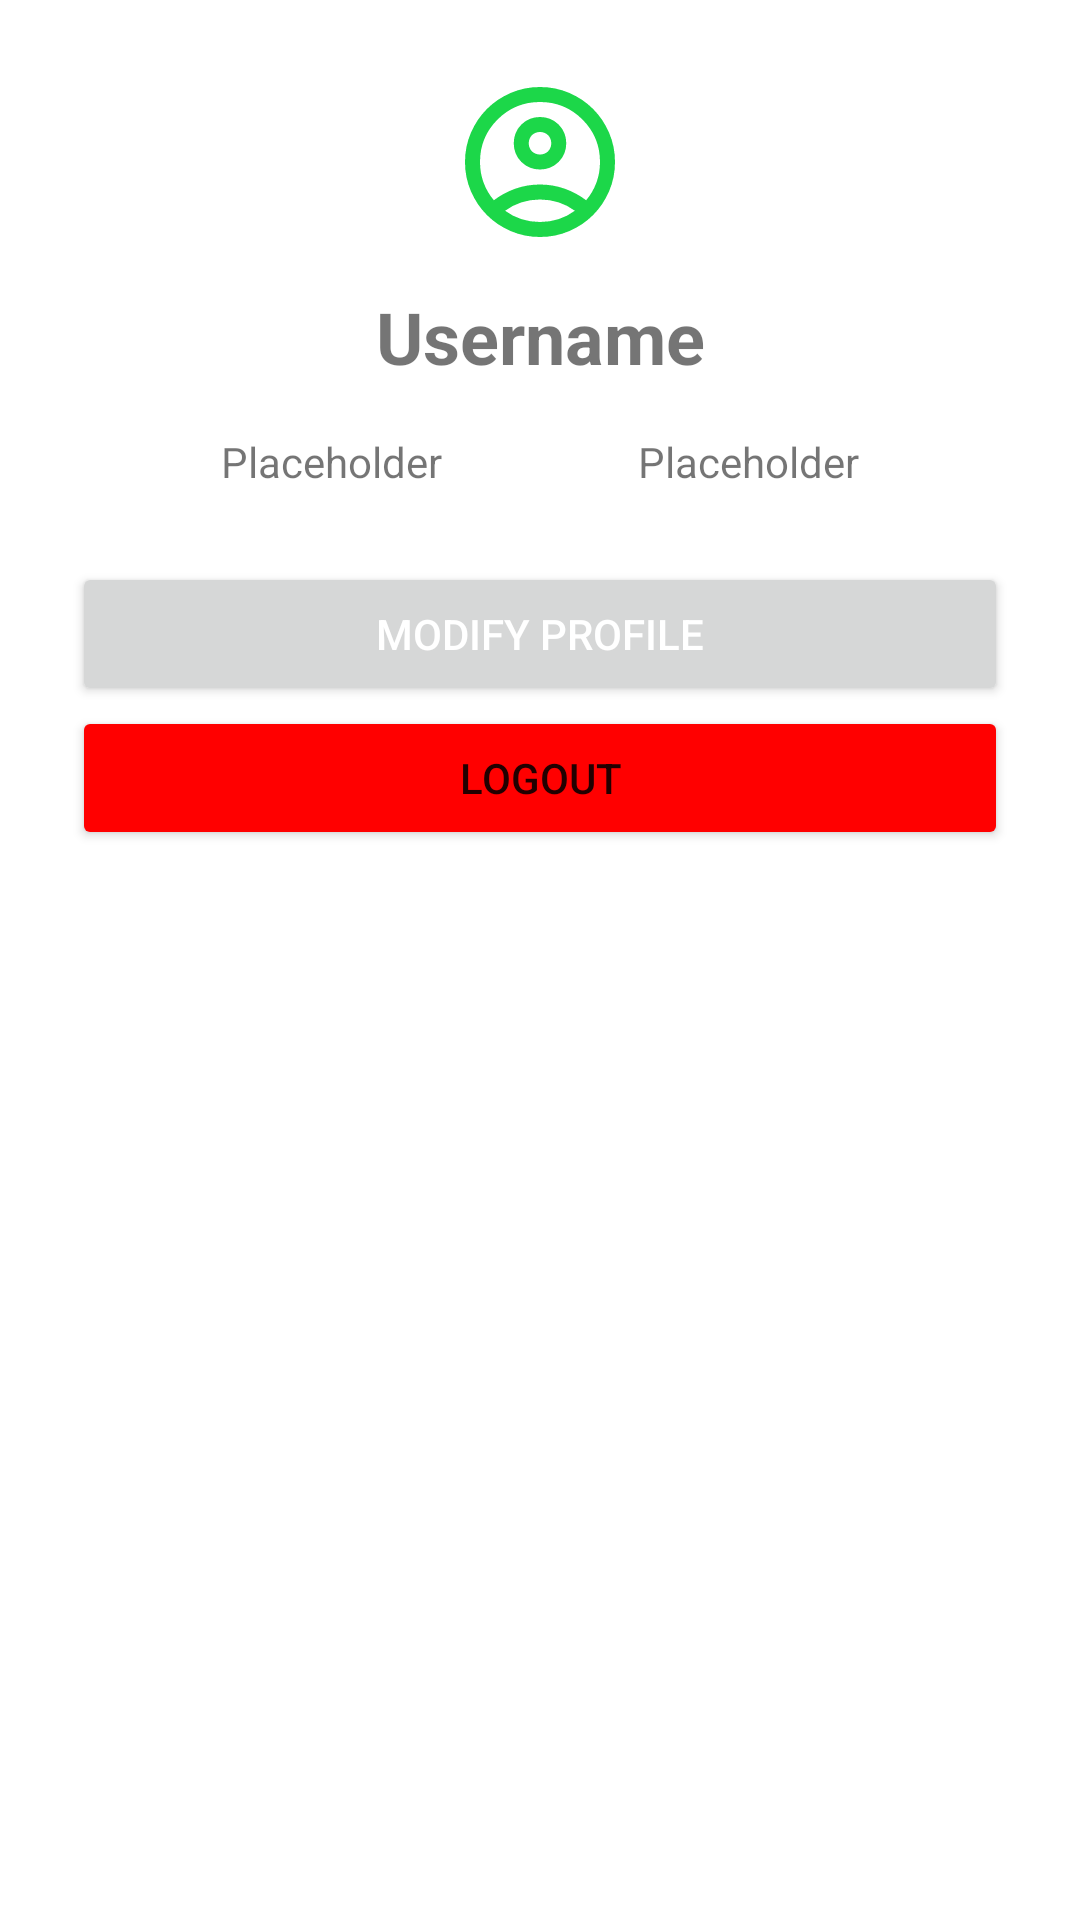

This screen was rendered from an Android layout file. Write that file and the resources it references.
<!-- AndroidManifest.xml: fallback theme Theme.MaterialComponents.DayNight.NoActionBar -->
<!-- res/layout/fragment_profile.xml -->
<?xml version="1.0" encoding="utf-8"?>
<androidx.constraintlayout.widget.ConstraintLayout xmlns:android="http://schemas.android.com/apk/res/android"
    xmlns:app="http://schemas.android.com/apk/res-auto"
    xmlns:tools="http://schemas.android.com/tools"
    android:id="@+id/profile_layout"
    android:layout_width="match_parent"
    android:layout_height="match_parent"
    android:padding="24dp">

    
    <ImageView
        android:id="@+id/image_profile"
        android:layout_width="60dp"
        android:layout_height="60dp"
        android:contentDescription="@string/profile_image"
        android:scaleType="centerCrop"
        android:src="@drawable/outline_account_circle_24"
        app:layout_constraintEnd_toEndOf="parent"
        app:layout_constraintStart_toStartOf="parent"
        app:layout_constraintTop_toTopOf="parent" />

    
    <TextView
        android:id="@+id/text_username"
        android:layout_width="wrap_content"
        android:layout_height="wrap_content"
        android:layout_marginTop="12dp"
        android:text="@string/username"
        android:textSize="24sp"
        android:textStyle="bold"
        app:layout_constraintEnd_toEndOf="parent"
        app:layout_constraintStart_toStartOf="parent"
        app:layout_constraintTop_toBottomOf="@id/image_profile" />

    
    <TextView
        android:id="@+id/completedQuiz"
        android:layout_width="wrap_content"
        android:layout_height="wrap_content"
        android:layout_marginTop="16dp"
        android:text="@string/placeholder"
        app:layout_constraintEnd_toStartOf="@id/percentageCorrect"
        app:layout_constraintStart_toStartOf="parent"
        app:layout_constraintTop_toBottomOf="@id/text_username" />

    
    <TextView
        android:id="@+id/percentageCorrect"
        android:layout_width="wrap_content"
        android:layout_height="wrap_content"
        android:layout_marginStart="16dp"
        android:text="@string/placeholder"
        app:layout_constraintEnd_toEndOf="parent"
        app:layout_constraintStart_toEndOf="@id/completedQuiz"
        app:layout_constraintTop_toTopOf="@id/completedQuiz" />

    
    <Button
        android:id="@+id/button_edit_profile"
        android:layout_width="0dp"
        android:layout_height="wrap_content"
        android:layout_marginTop="24dp"
        android:text="@string/modify_profile"
        android:textColor="@android:color/white"
        app:layout_constraintEnd_toEndOf="parent"
        app:layout_constraintStart_toStartOf="parent"
        app:layout_constraintTop_toBottomOf="@id/completedQuiz" />

    
    <Button
        android:id="@+id/logoutButton"
        android:layout_width="0dp"
        android:layout_height="wrap_content"
        android:backgroundTint="@color/red"
        android:text="@string/logout"
        app:layout_constraintEnd_toEndOf="parent"
        app:layout_constraintStart_toStartOf="parent"
        app:layout_constraintTop_toBottomOf="@id/button_edit_profile" />

    
    <androidx.recyclerview.widget.RecyclerView
        android:id="@+id/recycler_languages"
        android:layout_width="0dp"
        android:layout_height="0dp"
        android:clipToPadding="false"
        android:paddingTop="12dp"
        app:layout_constraintBottom_toBottomOf="parent"
        app:layout_constraintEnd_toEndOf="parent"
        app:layout_constraintStart_toStartOf="parent"
        app:layout_constraintTop_toBottomOf="@id/logoutButton" />


</androidx.constraintlayout.widget.ConstraintLayout>
<!-- resources referenced by this layout -->
<resources>
  <color name="red">#FF0000</color>
  <!-- drawable outline_account_circle_24 (drawable) -->
  <vector xmlns:android="http://schemas.android.com/apk/res/android" android:height="250dp" android:tint="#1CD749" android:viewportHeight="960" android:viewportWidth="960" android:width="250dp">
        
      <path android:fillColor="@android:color/white" android:pathData="M234,684Q285,645 348,622.5Q411,600 480,600Q549,600 612,622.5Q675,645 726,684Q761,643 780.5,591Q800,539 800,480Q800,347 706.5,253.5Q613,160 480,160Q347,160 253.5,253.5Q160,347 160,480Q160,539 179.5,591Q199,643 234,684ZM480,520Q421,520 380.5,479.5Q340,439 340,380Q340,321 380.5,280.5Q421,240 480,240Q539,240 579.5,280.5Q620,321 620,380Q620,439 579.5,479.5Q539,520 480,520ZM480,880Q397,880 324,848.5Q251,817 197,763Q143,709 111.5,636Q80,563 80,480Q80,397 111.5,324Q143,251 197,197Q251,143 324,111.5Q397,80 480,80Q563,80 636,111.5Q709,143 763,197Q817,251 848.5,324Q880,397 880,480Q880,563 848.5,636Q817,709 763,763Q709,817 636,848.5Q563,880 480,880ZM480,800Q533,800 580,784.5Q627,769 666,740Q627,711 580,695.5Q533,680 480,680Q427,680 380,695.5Q333,711 294,740Q333,769 380,784.5Q427,800 480,800ZM480,440Q506,440 523,423Q540,406 540,380Q540,354 523,337Q506,320 480,320Q454,320 437,337Q420,354 420,380Q420,406 437,423Q454,440 480,440ZM480,380Q480,380 480,380Q480,380 480,380Q480,380 480,380Q480,380 480,380Q480,380 480,380Q480,380 480,380Q480,380 480,380Q480,380 480,380ZM480,740Q480,740 480,740Q480,740 480,740Q480,740 480,740Q480,740 480,740Q480,740 480,740Q480,740 480,740Q480,740 480,740Q480,740 480,740Z"/>
      
  </vector>
  <string name="logout">Logout</string>
  <string name="modify_profile">Modify profile</string>
  <string name="placeholder">Placeholder</string>
  <string name="profile_image">profile image</string>
  <string name="username">Username</string>
</resources>
